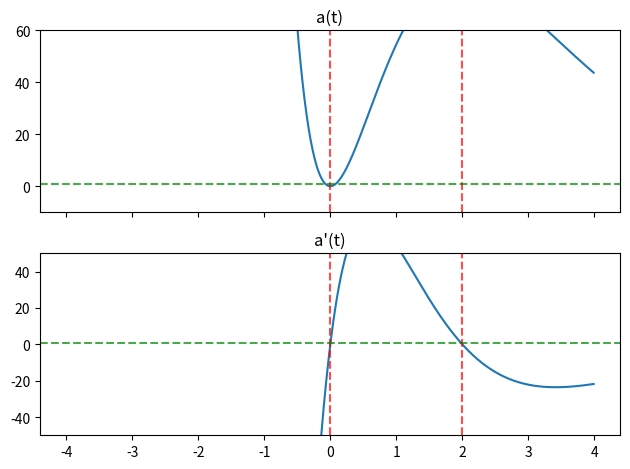

The matplotlib source for this figure:
# check refer in problems/prob32.txt
import numpy as np 
import seaborn as sns 
import matplotlib.pyplot as plt 

def h(t, derv=False):
    if derv:
        return 2 * t 
    return t ** 2 

def g(t, derv=False):
    if derv:
        return -1 * (np.e ** (5 - t))
    return np.e ** (5-t)

def a(t, derv=False):
    if derv:
        return h(t,True) * g(t) + h(t) * g(t,True) 
    return h(t) * g(t) 

def run(start, stop, spacing):
    xs = np.arange(start,stop,spacing) 
    ys_derv = a(xs, True) 
    ys_orig = a(xs) 

    sign_changes = np.where(np.diff((np.sign(ys_derv))))[0] 
    print(xs[sign_changes]) 

    fg, (ax1, ax2) = plt.subplots(2,1,sharex=True) 

    sns.lineplot(x=xs, y=ys_orig, ax=ax1)
    ax1.set_title("a(t)")
    ax1.set_ylim(-10, 60) 
    for cx in xs[sign_changes]:
        ax1.axvline(cx, color='red', linestyle='--', alpha=0.7)
    ax1.axhline(1, color='green', linestyle='--', alpha=0.7)    

    sns.lineplot(x=xs, y=ys_derv, ax=ax2)
    ax2.set_title("a'(t)")
    ax2.set_ylim(-50, 50) 
    for cx in xs[sign_changes]:
        ax2.axvline(cx, color='red', linestyle='--', alpha=0.7)
    ax2.axhline(1, color='green', linestyle='--', alpha=0.7)    

    plt.tight_layout() 
    plt.show() 

run(-4,4,0.01)  
